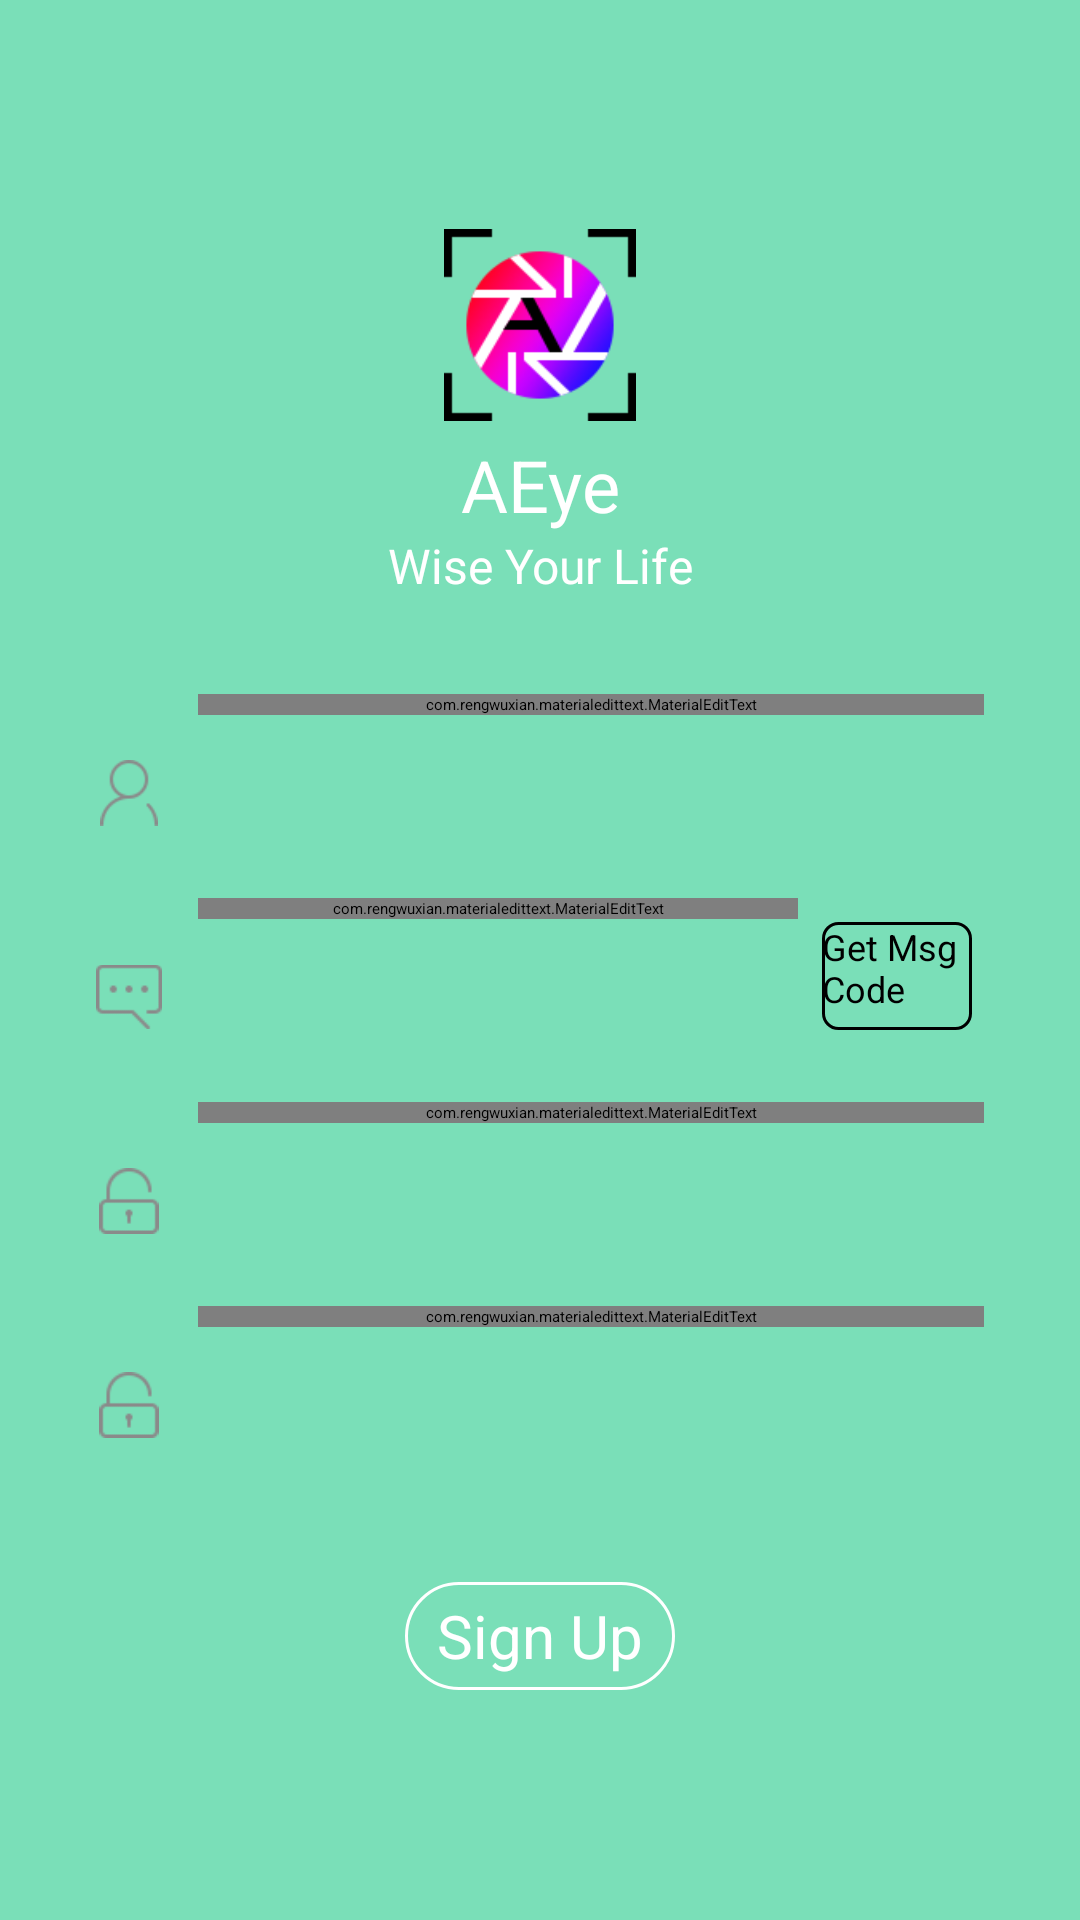

Reconstruct the res/layout file that produces this screen, plus the resources it refers to.
<!-- AndroidManifest.xml: application theme AppTheme -->
<!-- res/layout/fragment_signup.xml -->
<?xml version="1.0" encoding="utf-8"?>
<ScrollView xmlns:android="http://schemas.android.com/apk/res/android"
    xmlns:app="http://schemas.android.com/apk/res-auto"
    xmlns:tools="http://schemas.android.com/tools"
    android:layout_width="match_parent"
    android:layout_height="match_parent"
    android:background="@color/login_bg">

    <LinearLayout
        android:layout_width="match_parent"
        android:layout_height="wrap_content"
        android:layout_gravity="center_vertical"
        android:orientation="vertical">

        <LinearLayout
            android:layout_width="match_parent"
            android:layout_height="wrap_content"
            android:orientation="vertical">

            <ImageView
                android:layout_width="64dip"
                android:layout_height="64dip"
                android:layout_gravity="center_horizontal"
                android:src="@drawable/logo"
                tools:ignore="ContentDescription" />

            <TextView
                android:layout_width="fill_parent"
                android:layout_height="wrap_content"
                android:layout_marginTop="5dip"
                android:gravity="center"
                android:text="@string/app_name"
                android:textColor="#ffffff"
                android:textSize="24sp" />

            <TextView
                android:layout_width="fill_parent"
                android:layout_height="wrap_content"
                android:gravity="center"
                android:text="@string/slogan"
                android:textColor="#ffffff"
                android:textSize="16sp" />
        </LinearLayout>

        <RelativeLayout
            android:id="@+id/sign_up_layout"
            android:layout_width="match_parent"
            android:layout_height="wrap_content"
            android:layout_marginEnd="20dip"
            android:layout_marginStart="20dip"
            android:layout_marginTop="24dip"
            android:background="@drawable/radius_drawable_bg"
            android:orientation="vertical">

            <LinearLayout
                android:id="@+id/account_layout"
                android:layout_width="match_parent"
                android:layout_height="wrap_content"
                android:minHeight="56dp"
                android:layout_marginEnd="12dp"
                android:layout_marginStart="12dip"
                android:layout_marginTop="8dp">

                <ImageView
                    android:layout_width="22dp"
                    android:layout_height="22dp"
                    android:layout_marginTop="22dp"
                    android:src="@mipmap/ic_account"
                    tools:ignore="ContentDescription" />

                <android.support.design.widget.TextInputLayout
                    android:id="@+id/account_input_layout"
                    android:layout_width="match_parent"
                    android:layout_height="wrap_content"
                    android:layout_marginStart="12dp"
                    app:hintAnimationEnabled="true"
                    app:hintEnabled="true">

                    <com.rengwuxian.materialedittext.MaterialEditText
                        android:id="@+id/sign_up_account"
                        android:layout_width="match_parent"
                        android:layout_height="match_parent"
                        android:hint="@string/account"
                        android:inputType="phone"
                        android:textSize="16sp" />
                </android.support.design.widget.TextInputLayout>

            </LinearLayout>

            <LinearLayout
                android:id="@+id/code_layout"
                android:layout_width="match_parent"
                android:layout_height="wrap_content"
                android:minHeight="56dp"
                android:layout_marginTop="76dp"
                android:layout_marginEnd="12dp"
                android:layout_marginStart="12dip"
                android:background="@drawable/radius_drawable_bg"
                android:orientation="horizontal">

                <ImageView
                    android:layout_width="22dp"
                    android:layout_height="22dp"
                    android:layout_marginTop="22dp"
                    android:src="@mipmap/ic_msg"
                    tools:ignore="ContentDescription" />

                <android.support.design.widget.TextInputLayout
                    android:id="@+id/code_input_layout"
                    android:layout_width="0dp"
                    android:layout_height="wrap_content"
                    android:layout_marginEnd="8dp"
                    android:layout_marginStart="12dp"
                    android:layout_weight="4"
                    app:hintAnimationEnabled="true"
                    app:hintEnabled="true">

                    <com.rengwuxian.materialedittext.MaterialEditText
                        android:id="@+id/sign_up_msg_code"
                        android:layout_width="match_parent"
                        android:layout_height="match_parent"
                        android:hint="@string/msg_code"
                        android:inputType="number"
                        android:textSize="16sp" />
                </android.support.design.widget.TextInputLayout>

                <Button
                    android:id="@+id/sign_up_getCode"
                    android:layout_width="0dp"
                    android:layout_height="36dp"
                    android:layout_gravity="center_vertical"
                    android:layout_marginBottom="2dp"
                    android:layout_marginEnd="4dp"
                    android:layout_weight="1"
                    android:background="@drawable/register_btn_ripple"
                    android:text="@string/get_msg_code"
                    android:textSize="12sp" />
            </LinearLayout>

            <LinearLayout
                android:id="@+id/password_layout"
                android:layout_width="match_parent"
                android:layout_height="wrap_content"
                android:minHeight="56dp"
                android:layout_marginTop="144dp"
                android:layout_marginEnd="12dp"
                android:layout_marginStart="12dip">

                <ImageView
                    android:layout_width="22dp"
                    android:layout_height="22dp"
                    android:layout_marginTop="22dp"
                    android:src="@mipmap/ic_lock"
                    tools:ignore="ContentDescription" />

                <android.support.design.widget.TextInputLayout
                    android:id="@+id/password_input_layout"
                    android:layout_width="match_parent"
                    android:layout_height="wrap_content"
                    android:layout_marginStart="12dip"
                    app:hintAnimationEnabled="true"
                    app:hintEnabled="true">

                    <com.rengwuxian.materialedittext.MaterialEditText
                        android:id="@+id/sign_up_password"
                        android:layout_width="match_parent"
                        android:layout_height="match_parent"
                        android:hint="@string/password"
                        android:inputType="textPassword"
                        android:textSize="16sp" />
                </android.support.design.widget.TextInputLayout>

            </LinearLayout>

            <LinearLayout
                android:layout_width="match_parent"
                android:layout_height="wrap_content"
                android:minHeight="56dp"
                android:layout_marginTop="212dp"
                android:layout_marginBottom="12dp"
                android:layout_marginEnd="12dp"
                android:layout_marginStart="12dip">

                <ImageView
                    android:layout_width="22dp"
                    android:layout_height="22dp"
                    android:layout_marginTop="22dp"
                    android:src="@mipmap/ic_lock"
                    tools:ignore="ContentDescription" />

                <android.support.design.widget.TextInputLayout
                    android:id="@+id/check_pwd_input_layout"
                    android:layout_width="match_parent"
                    android:layout_height="wrap_content"
                    android:layout_marginStart="12dip"
                    app:hintAnimationEnabled="true"
                    app:hintEnabled="true">

                    <com.rengwuxian.materialedittext.MaterialEditText
                        android:id="@+id/sign_up_password_check"
                        android:layout_width="match_parent"
                        android:layout_height="match_parent"
                        android:hint="@string/check_password"
                        android:inputType="textPassword"
                        android:imeOptions="actionGo"
                        android:textSize="16sp" />
                </android.support.design.widget.TextInputLayout>

            </LinearLayout>

        </RelativeLayout>

        <Button
            android:id="@+id/btn_sign_up"
            android:layout_width="90dp"
            android:layout_height="36dp"
            android:layout_gravity="center_horizontal"
            android:layout_marginTop="24dp"
            android:background="@drawable/login_btn_ripple"
            android:gravity="center"
            android:text="@string/sign_up"
            android:textColor="@color/white"
            android:textSize="20sp" />

    </LinearLayout>
</ScrollView>
<!-- resources referenced by this layout -->
<resources>
  <color name="login_bg">#7adfb8</color>
  <color name="white">#FFFFFF</color>
  <!-- drawable login_btn_ripple (drawable) -->
  <?xml version="1.0" encoding="utf-8"?>
  <ripple xmlns:android="http://schemas.android.com/apk/res/android"
      android:color="#FFDCE0DF">
      <item android:drawable="@drawable/login_btn_bg" />
  </ripple>
  <!-- drawable logo: png bitmap (drawable, 26327 bytes) -->
  <!-- drawable register_btn_ripple (drawable) -->
  <?xml version="1.0" encoding="utf-8"?>
  <ripple xmlns:android="http://schemas.android.com/apk/res/android"
      android:color="#FFDCE0DF">
      <item android:drawable="@drawable/register_btn_bg" />
  </ripple>
  <!-- mipmap ic_account: png bitmap (mipmap-xhdpi, 3592 bytes) -->
  <!-- mipmap ic_lock (drawable) -->
  <vector xmlns:android="http://schemas.android.com/apk/res/android"
          android:width="128dp"
          android:height="128dp"
          android:viewportWidth="1024.0"
          android:viewportHeight="1024.0">
      <path
          android:pathData="M464.8,11.6c-52.3,6.4 -95.7,16.7 -136.5,33C102.6,134.2 -26.8,370.3 19.6,608.4c36.8,189 179.8,340.5 367.4,389.1 79,20.5 167.3,21 245.3,1.4 54.4,-13.9 108.6,-37.5 152.9,-66.7 33,-21.7 50.4,-36.1 79.7,-64.8 42,-41.5 70.7,-81.5 97.1,-134.8 83.7,-169.9 64.8,-369.5 -49.7,-523.2 -75.7,-101.6 -191.4,-171.3 -320.3,-193.5 -21.5,-3.5 -108.4,-6.6 -127.3,-4.2zM551.1,215.3c50.2,12.7 89.8,45.5 111.5,92.1 13,27.8 14.8,38.7 16,99.2l1.2,55.8 9,3.5c13.2,5.2 23.6,15.3 29.7,28.5l5.7,11.8v109.6c0,122.1 0.2,119.7 -16.7,136.4 -17.4,17.4 -7.3,16.7 -195.4,16.7 -188.1,0 -177.9,0.7 -195.4,-16.7 -17,-16.7 -16.7,-14.1 -16.7,-137.2L299.8,504.9l5.9,-11.3c6.4,-12.7 19.6,-24.8 30.9,-28.5l7.5,-2.6 1.2,-55.8c0.7,-41.2 2.1,-59.6 4.9,-70 5.7,-20.3 20.5,-49.7 33,-65.3 38.7,-48.3 107.5,-71.4 167.8,-56.1z"
          android:fillColor="#ffffff"/>
      <path
          android:pathData="M484.8,301.3c-23.8,8.7 -45.3,33.7 -50.4,58.2 -1.4,6.4 -2.6,31.6 -2.6,56.1v44.8h160.7l-0.9,-51.4c-0.7,-49.7 -0.9,-51.6 -7.1,-64.6 -7.5,-16.3 -22.9,-32.1 -38.4,-39.6 -14.6,-7.3 -46.2,-9 -61.3,-3.5zM495.2,553c-14.1,5.4 -22.6,12.7 -29,25.7 -11.1,22.1 -6.1,48.3 11.8,62.7l8,6.4v57.7h51.9V649.1l10.4,-10.6c31.3,-31.1 12,-83.9 -32.1,-87.7 -7.3,-0.5 -16,0.2 -21,2.1z"
          android:fillColor="#ffffff"/>
  </vector>
  <!-- mipmap ic_msg: png bitmap (mipmap-xhdpi, 3142 bytes) -->
  <string name="account">Phone Number</string>
  <string name="app_name" translatable="false">AEye</string>
  <string name="check_password">Check Your Password</string>
  <string name="get_msg_code">Get Msg Code</string>
  <string name="msg_code">Identify Code</string>
  <string name="password">Password</string>
  <string name="sign_up">Sign Up</string>
  <string name="slogan">Wise Your Life</string>
  <style name="AppTheme" parent="QMUI.Compat.NoActionBar">
          
          <item name="app_primary_color">?attr/qmui_config_color_blue</item>
          <item name="app_content_bg_color">@color/qmui_config_color_white</item>
          <item name="colorPrimary">@color/app_color_blue_2</item>
          <item name="colorPrimaryDark">@color/app_color_blue</item>
          <item name="colorAccent">?attr/qmui_config_color_blue</item>
      </style>
  <!-- drawable login_btn_bg (drawable) -->
  <?xml version="1.0" encoding="utf-8"?>
  <shape xmlns:android="http://schemas.android.com/apk/res/android"
      android:shape="rectangle">
      <corners android:radius="50dp"/>
      <solid android:color="@color/login_bg"/>
      <stroke
          android:width="1dp"
          android:color="#ffffff" />
  </shape>
  <!-- drawable register_btn_bg (drawable) -->
  <?xml version="1.0" encoding="utf-8"?>
  <shape xmlns:android="http://schemas.android.com/apk/res/android" >
      <corners android:radius="5dip"/>
      <solid android:color="@color/login_bg"/>
      <stroke android:color="@color/black"
          android:width="1dp"/>
  </shape>
  <color name="app_color_blue_2">#31BDF3</color>
  <color name="app_color_blue">#00A8E1</color>
  <color name="black">#000000</color>
</resources>
